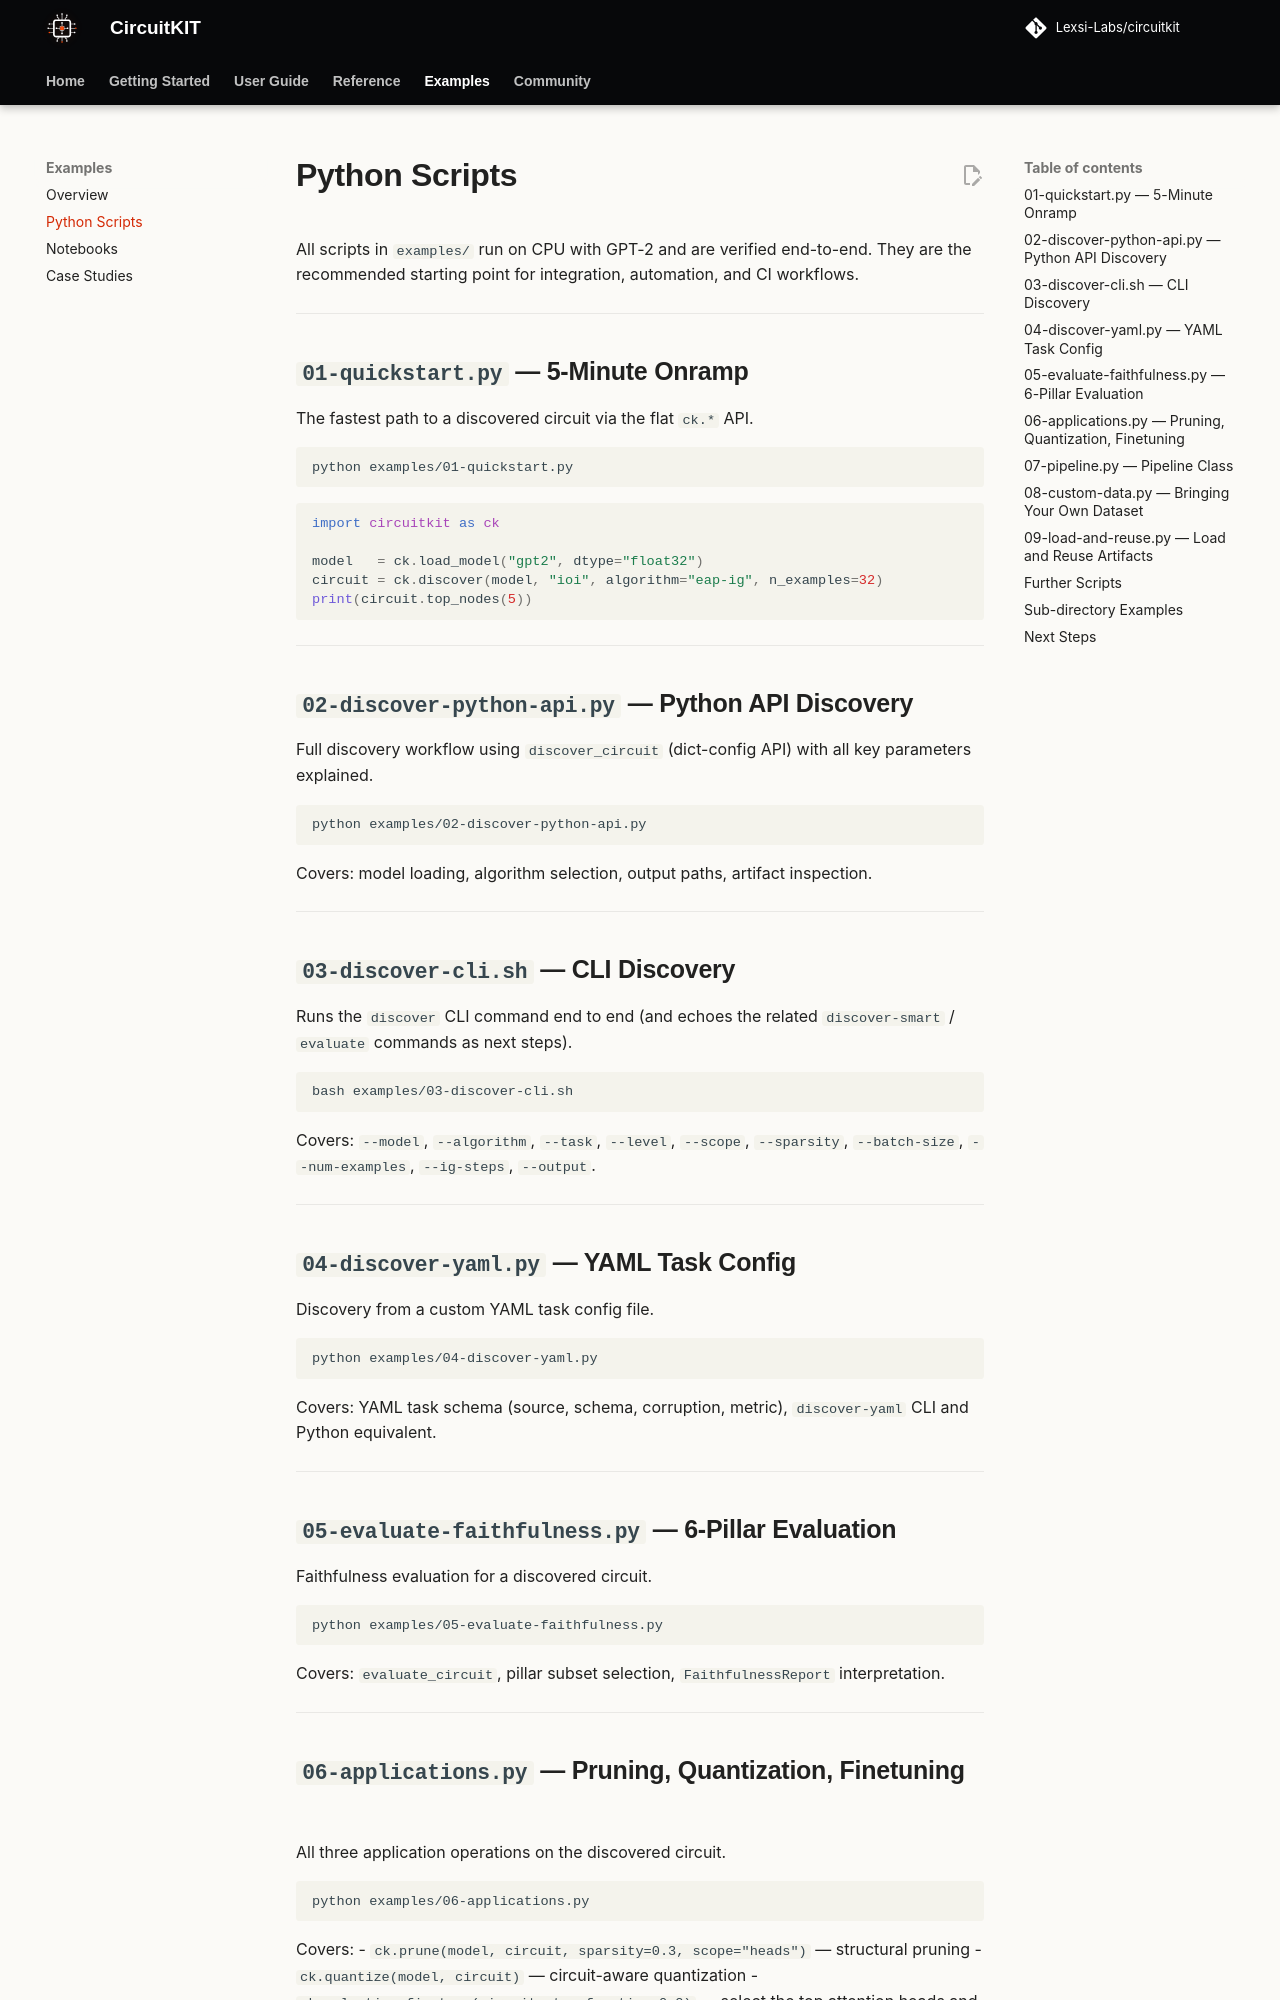

repository: Lexsi-Labs/CircuitKIT · page: examples/scripts/index.html · generator: mkdocs

# Python Scripts

All scripts in `examples/` run on CPU with GPT-2 and are verified end-to-end. They are the recommended starting point for integration, automation, and CI workflows.

---

## `01-quickstart.py` — 5-Minute Onramp

The fastest path to a discovered circuit via the flat `ck.*` API.

```bash
python examples/01-quickstart.py
```

```python
import circuitkit as ck

model   = ck.load_model("gpt2", dtype="float32")
circuit = ck.discover(model, "ioi", algorithm="eap-ig", n_examples=32)
print(circuit.top_nodes(5))
```

---

## `02-discover-python-api.py` — Python API Discovery

Full discovery workflow using `discover_circuit` (dict-config API) with all key parameters explained.

```bash
python examples/02-discover-python-api.py
```

Covers: model loading, algorithm selection, output paths, artifact inspection.

---

## `03-discover-cli.sh` — CLI Discovery

Runs the `discover` CLI command end to end (and echoes the related `discover-smart` / `evaluate` commands as next steps).

```bash
bash examples/03-discover-cli.sh
```

Covers: `--model`, `--algorithm`, `--task`, `--level`, `--scope`, `--sparsity`, `--batch-size`, `--num-examples`, `--ig-steps`, `--output`.

---

## `04-discover-yaml.py` — YAML Task Config

Discovery from a custom YAML task config file.

```bash
python examples/04-discover-yaml.py
```

Covers: YAML task schema (source, schema, corruption, metric), `discover-yaml` CLI and Python equivalent.

---

## `05-evaluate-faithfulness.py` — 6-Pillar Evaluation

Faithfulness evaluation for a discovered circuit.

```bash
python examples/05-evaluate-faithfulness.py
```

Covers: `evaluate_circuit`, pillar subset selection, `FaithfulnessReport` interpretation.

---

## `06-applications.py` — Pruning, Quantization, Finetuning

All three application operations on the discovered circuit.

```bash
python examples/06-applications.py
```

Covers:
- `ck.prune(model, circuit, sparsity=0.3, scope="heads")` — structural pruning
- `ck.quantize(model, circuit)` — circuit-aware quantization
- `ck.selective_finetune(circuit, top_fraction=0.2)` — select the top attention heads and MLP layers for finetuning
- `ck.export_checkpoint(...)` — writing a HuggingFace checkpoint

---
